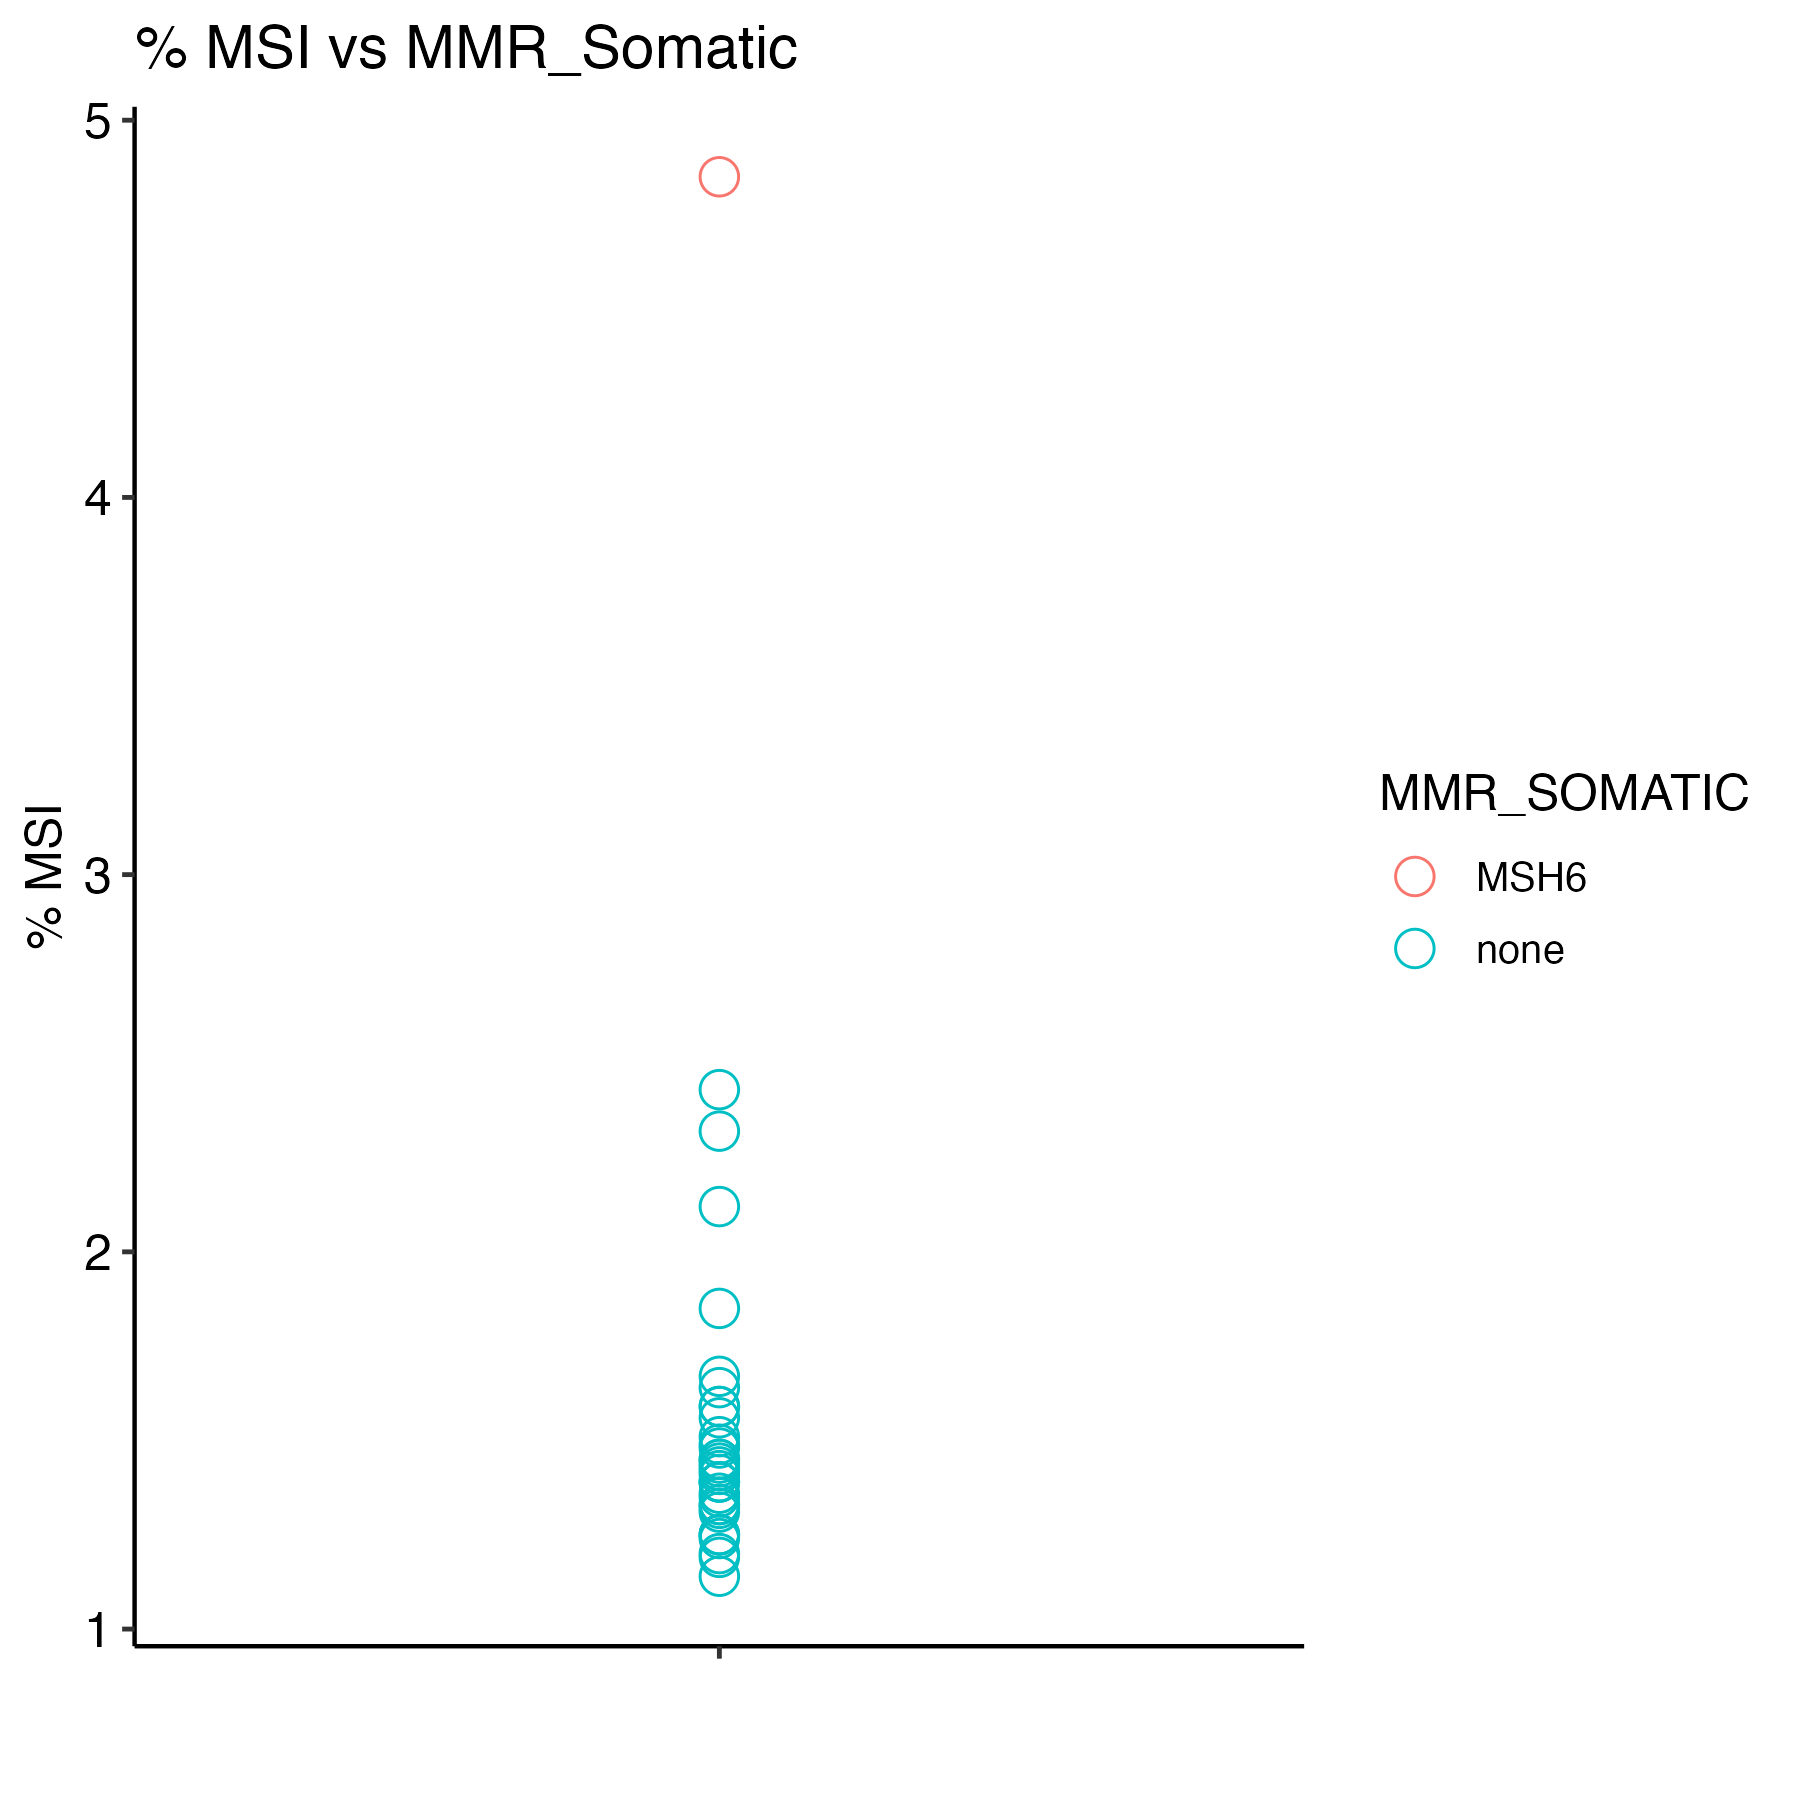

The table this chart was drawn from, first rows:
Kids First Biospecimen ID	Kids First Participant ID	sample_id	gender	Total_Number_of_Sites	Number_of_Somatic_Sites	Percent	MMR_SOMATIC	MMR_GERMLINE
BS_SK4H5MJQ	PT_RSDTCFDA	7316-204	Female	1221680	13940	1.14	none	none
BS_KAD49R68	PT_63F63QY0	7316-3521	Female	1220809	14524	1.19	none	none
BS_F064HMTP	PT_387VK1T9	7316-3625	Female	1220636	14591	1.2	none	none
BS_QWS88QXE	PT_0DXHDZJR	7316-2857	Male	1220662	15183	1.24	none	none
BS_B9QP40ER	PT_2JDDX6TJ	7316-409	Female	1219964	15241	1.25	none	none
BS_WPCBK1EG	PT_Z4PJA6KT	7316-1763	Female	1216738	15229	1.25	none	none
BS_KSHETTQC	PT_VAJN5QP8	7316-2176	Female	1220323	15305	1.25	none	none
BS_742CDKAS	PT_4347ZBEX	7316-913	Female	1218876	16022	1.31	none	none
BS_EP25TTAG	PT_QDGVJKE0	7316-2140	Male	1204431	15843	1.32	none	none
BS_NJFK43N3	PT_KFYJBQB8	7316-3075	Male	1202698	16017	1.33	none	none
BS_230S192D	PT_P2NGYMG5	7316-1956	Female	1220452	16174	1.33	none	none
BS_HJ95JNFN	PT_MSQ6GSVP	7316-2274	Female	1216146	16361	1.35	none	none
BS_9DM8H1RX	PT_SYHB12RN	7316-194	Female	1221281	16554	1.36	none	none
BS_SKRY0BJ4	PT_HNZNZ635	7316-2151	Male	1212908	16883	1.39	none	none
BS_E42SSQGJ	PT_3AWKWXEV	7316-85	Male	1217879	16902	1.39	none	none
BS_G9MQM1KK	PT_89XRZBSG	7316-445	Not Reported	1220466	16973	1.39	none	none
BS_WJB33V17	PT_59FJRPVX	7316-3769	Female	1214798	17131	1.41	none	none
BS_S791VC80	PT_8GN3TQRM	7316-2737	Male	1186167	16815	1.42	none	none
BS_KHSYAB3J	PT_7FZ8SE69	7316-2152	Male	1206923	17304	1.43	none	none
BS_3NX3RBCX	PT_3X3MF8ZD	7316-114	Female	1209810	17420	1.44	none	none
BS_1M63B97V	PT_MDWPRDBT	7316-2751	Female	1215517	17638	1.45	none	none
BS_D6XHKZDZ	PT_N32BYY8A	7316-89	Male	1219448	17642	1.45	none	none
BS_WJF6ZXWN	PT_DJ106XYS	7316-3935	Male	1216379	17954	1.48	none	none
BS_KXGJ1HMG	PT_P5HHJJPH	7316-870	Female	1217461	18161	1.49	none	none
BS_80078QDG	PT_PF9EC93Q	7316-3765	Female	1211751	18261	1.51	none	none
BS_EPM623G4	PT_N3205P0D	7316-1099	Male	1214542	18975	1.56	none	none
BS_T7WMJ08W	PT_40HTPY49	7316-466	Male	1214046	19292	1.59	none	none
BS_AYPBAHJ6	PT_Y5KY6KN9	7316-195	Not Reported	1216306	19333	1.59	none	none
BS_1S5V7WWC	PT_QTDY0Y9A	7316-3771	Male	1208380	19860	1.64	none	none
BS_79NQJZ09	PT_KZ04SDDS	7316-1774	Not Reported	1209979	20208	1.67	none	none
BS_823V5X6Z	PT_4XB3YTJM	7316-388	Female	1214822	22513	1.85	none	none
BS_ABZ3BK38	PT_S2BEPYQ0	7316-3000	Female	1213120	25680	2.12	none	none
BS_W2QCHQ7E	PT_Z4BF2NSB	7316-161	Male	1212445	28163	2.32	none	none
BS_0TCRV9AC	PT_S2BEPYQ0	7316-3000	Female	1103709	26857	2.43	none	none
BS_85Q5P8GF	PT_JNEV57VK	7316-2594	Male	1212259	58803	4.85	MSH6	MSH2
